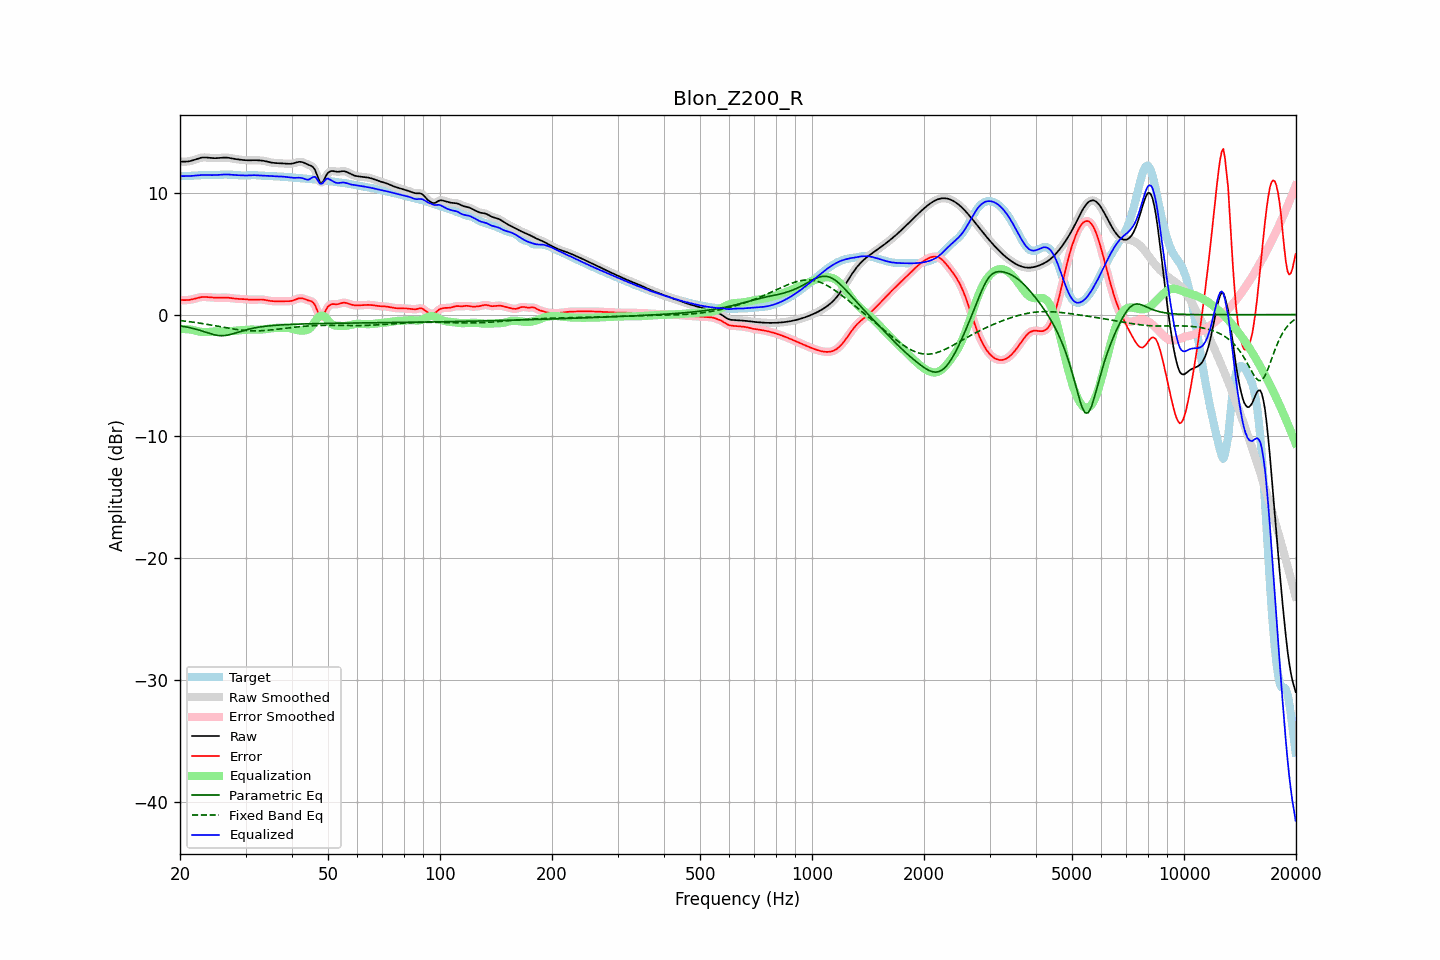

Data behind this chart, as committed beside it:
frequency, raw, error, smoothed, error_smoothed, equalization, parametric_eq, fixed_band_eq, equalized_raw, equalized_smoothed, target
20.00, 12.55, 1.20, 12.55, 1.20, -1.19, -0.93, -0.49, 11.36, 11.37, 11.35
20.20, 12.55, 1.19, 12.55, 1.19, -1.18, -0.95, -0.51, 11.36, 11.36, 11.36
20.40, 12.55, 1.19, 12.55, 1.19, -1.18, -0.97, -0.52, 11.36, 11.36, 11.36
20.61, 12.55, 1.18, 12.55, 1.19, -1.19, -1.00, -0.54, 11.36, 11.36, 11.37
20.81, 12.56, 1.19, 12.56, 1.19, -1.20, -1.02, -0.55, 11.36, 11.36, 11.37
21.02, 12.57, 1.19, 12.57, 1.19, -1.21, -1.05, -0.57, 11.36, 11.36, 11.38
21.23, 12.59, 1.21, 12.59, 1.21, -1.22, -1.08, -0.59, 11.37, 11.37, 11.38
21.44, 12.62, 1.23, 12.62, 1.23, -1.24, -1.11, -0.60, 11.38, 11.38, 11.39
21.66, 12.66, 1.26, 12.66, 1.26, -1.27, -1.14, -0.62, 11.39, 11.39, 11.40
21.87, 12.70, 1.30, 12.70, 1.30, -1.30, -1.17, -0.64, 11.40, 11.40, 11.40
22.09, 12.75, 1.34, 12.75, 1.34, -1.34, -1.20, -0.66, 11.41, 11.41, 11.41
22.31, 12.80, 1.37, 12.79, 1.37, -1.37, -1.24, -0.68, 11.43, 11.43, 11.42
22.54, 12.84, 1.40, 12.84, 1.40, -1.39, -1.28, -0.70, 11.44, 11.44, 11.43
22.76, 12.87, 1.43, 12.87, 1.43, -1.42, -1.32, -0.72, 11.45, 11.45, 11.44
22.99, 12.89, 1.44, 12.89, 1.44, -1.43, -1.36, -0.74, 11.46, 11.46, 11.45
23.22, 12.90, 1.45, 12.90, 1.45, -1.44, -1.41, -0.76, 11.46, 11.46, 11.45
23.45, 12.90, 1.44, 12.90, 1.44, -1.44, -1.45, -0.78, 11.46, 11.46, 11.45
23.69, 12.89, 1.43, 12.89, 1.43, -1.43, -1.49, -0.81, 11.45, 11.45, 11.46
23.92, 12.87, 1.42, 12.87, 1.42, -1.42, -1.53, -0.83, 11.45, 11.45, 11.45
24.16, 12.86, 1.41, 12.86, 1.41, -1.41, -1.57, -0.85, 11.45, 11.45, 11.45
24.40, 12.85, 1.39, 12.85, 1.40, -1.40, -1.61, -0.87, 11.45, 11.45, 11.45
24.65, 12.84, 1.39, 12.84, 1.39, -1.39, -1.65, -0.90, 11.45, 11.45, 11.45
24.89, 12.84, 1.38, 12.84, 1.38, -1.39, -1.68, -0.92, 11.45, 11.45, 11.46
25.14, 12.84, 1.38, 12.84, 1.38, -1.38, -1.70, -0.95, 11.46, 11.46, 11.46
25.39, 12.85, 1.38, 12.85, 1.38, -1.38, -1.72, -0.97, 11.46, 11.46, 11.47
25.65, 12.86, 1.38, 12.86, 1.38, -1.39, -1.73, -1.00, 11.47, 11.47, 11.48
25.91, 12.87, 1.39, 12.87, 1.39, -1.39, -1.73, -1.02, 11.48, 11.48, 11.48
26.16, 12.88, 1.39, 12.88, 1.39, -1.39, -1.73, -1.04, 11.49, 11.49, 11.49
26.43, 12.89, 1.40, 12.89, 1.39, -1.39, -1.72, -1.07, 11.50, 11.50, 11.49
26.69, 12.88, 1.39, 12.88, 1.39, -1.38, -1.70, -1.09, 11.50, 11.50, 11.49
26.96, 12.87, 1.38, 12.87, 1.38, -1.37, -1.67, -1.11, 11.50, 11.50, 11.49
27.23, 12.85, 1.36, 12.85, 1.36, -1.36, -1.64, -1.14, 11.49, 11.49, 11.49
27.50, 12.82, 1.34, 12.83, 1.34, -1.35, -1.61, -1.16, 11.48, 11.48, 11.48
27.77, 12.80, 1.32, 12.80, 1.32, -1.33, -1.57, -1.18, 11.47, 11.47, 11.48
28.05, 12.77, 1.31, 12.78, 1.31, -1.32, -1.53, -1.20, 11.46, 11.46, 11.47
28.33, 12.75, 1.30, 12.75, 1.30, -1.31, -1.49, -1.22, 11.45, 11.45, 11.46
28.62, 12.74, 1.29, 12.74, 1.29, -1.30, -1.45, -1.24, 11.44, 11.44, 11.44
28.90, 12.72, 1.29, 12.72, 1.29, -1.29, -1.41, -1.26, 11.43, 11.43, 11.43
29.19, 12.71, 1.29, 12.71, 1.29, -1.28, -1.37, -1.27, 11.43, 11.43, 11.42
29.48, 12.69, 1.28, 12.69, 1.28, -1.27, -1.33, -1.29, 11.42, 11.42, 11.41
29.78, 12.68, 1.27, 12.68, 1.27, -1.26, -1.29, -1.30, 11.42, 11.42, 11.41
30.08, 12.67, 1.25, 12.67, 1.25, -1.25, -1.26, -1.31, 11.41, 11.41, 11.41
30.38, 12.66, 1.24, 12.66, 1.24, -1.24, -1.22, -1.32, 11.42, 11.42, 11.42
30.68, 12.66, 1.23, 12.66, 1.23, -1.24, -1.19, -1.33, 11.42, 11.42, 11.43
30.99, 12.66, 1.22, 12.66, 1.22, -1.23, -1.16, -1.33, 11.43, 11.43, 11.44
31.30, 12.67, 1.22, 12.67, 1.22, -1.23, -1.13, -1.34, 11.44, 11.44, 11.45
31.61, 12.67, 1.23, 12.67, 1.23, -1.23, -1.10, -1.34, 11.44, 11.44, 11.45
31.93, 12.67, 1.23, 12.67, 1.23, -1.23, -1.08, -1.34, 11.44, 11.44, 11.44
32.24, 12.67, 1.24, 12.67, 1.24, -1.24, -1.06, -1.34, 11.43, 11.43, 11.43
32.57, 12.66, 1.24, 12.66, 1.24, -1.24, -1.03, -1.33, 11.42, 11.42, 11.42
32.89, 12.65, 1.24, 12.65, 1.24, -1.23, -1.01, -1.33, 11.42, 11.42, 11.41
33.22, 12.64, 1.24, 12.64, 1.24, -1.23, -0.99, -1.32, 11.41, 11.41, 11.40
33.55, 12.62, 1.22, 12.62, 1.22, -1.21, -0.98, -1.31, 11.41, 11.41, 11.39
33.89, 12.59, 1.20, 12.59, 1.20, -1.19, -0.96, -1.30, 11.40, 11.40, 11.39
34.23, 12.56, 1.17, 12.56, 1.17, -1.17, -0.95, -1.29, 11.39, 11.39, 11.39
34.57, 12.53, 1.15, 12.53, 1.15, -1.15, -0.93, -1.28, 11.38, 11.38, 11.38
34.92, 12.50, 1.12, 12.50, 1.12, -1.13, -0.92, -1.27, 11.36, 11.36, 11.37
35.27, 12.47, 1.11, 12.47, 1.11, -1.12, -0.91, -1.26, 11.35, 11.35, 11.36
35.62, 12.45, 1.10, 12.45, 1.10, -1.10, -0.89, -1.24, 11.35, 11.35, 11.35
35.97, 12.44, 1.09, 12.44, 1.09, -1.10, -0.88, -1.23, 11.34, 11.34, 11.35
... 635 more rows
